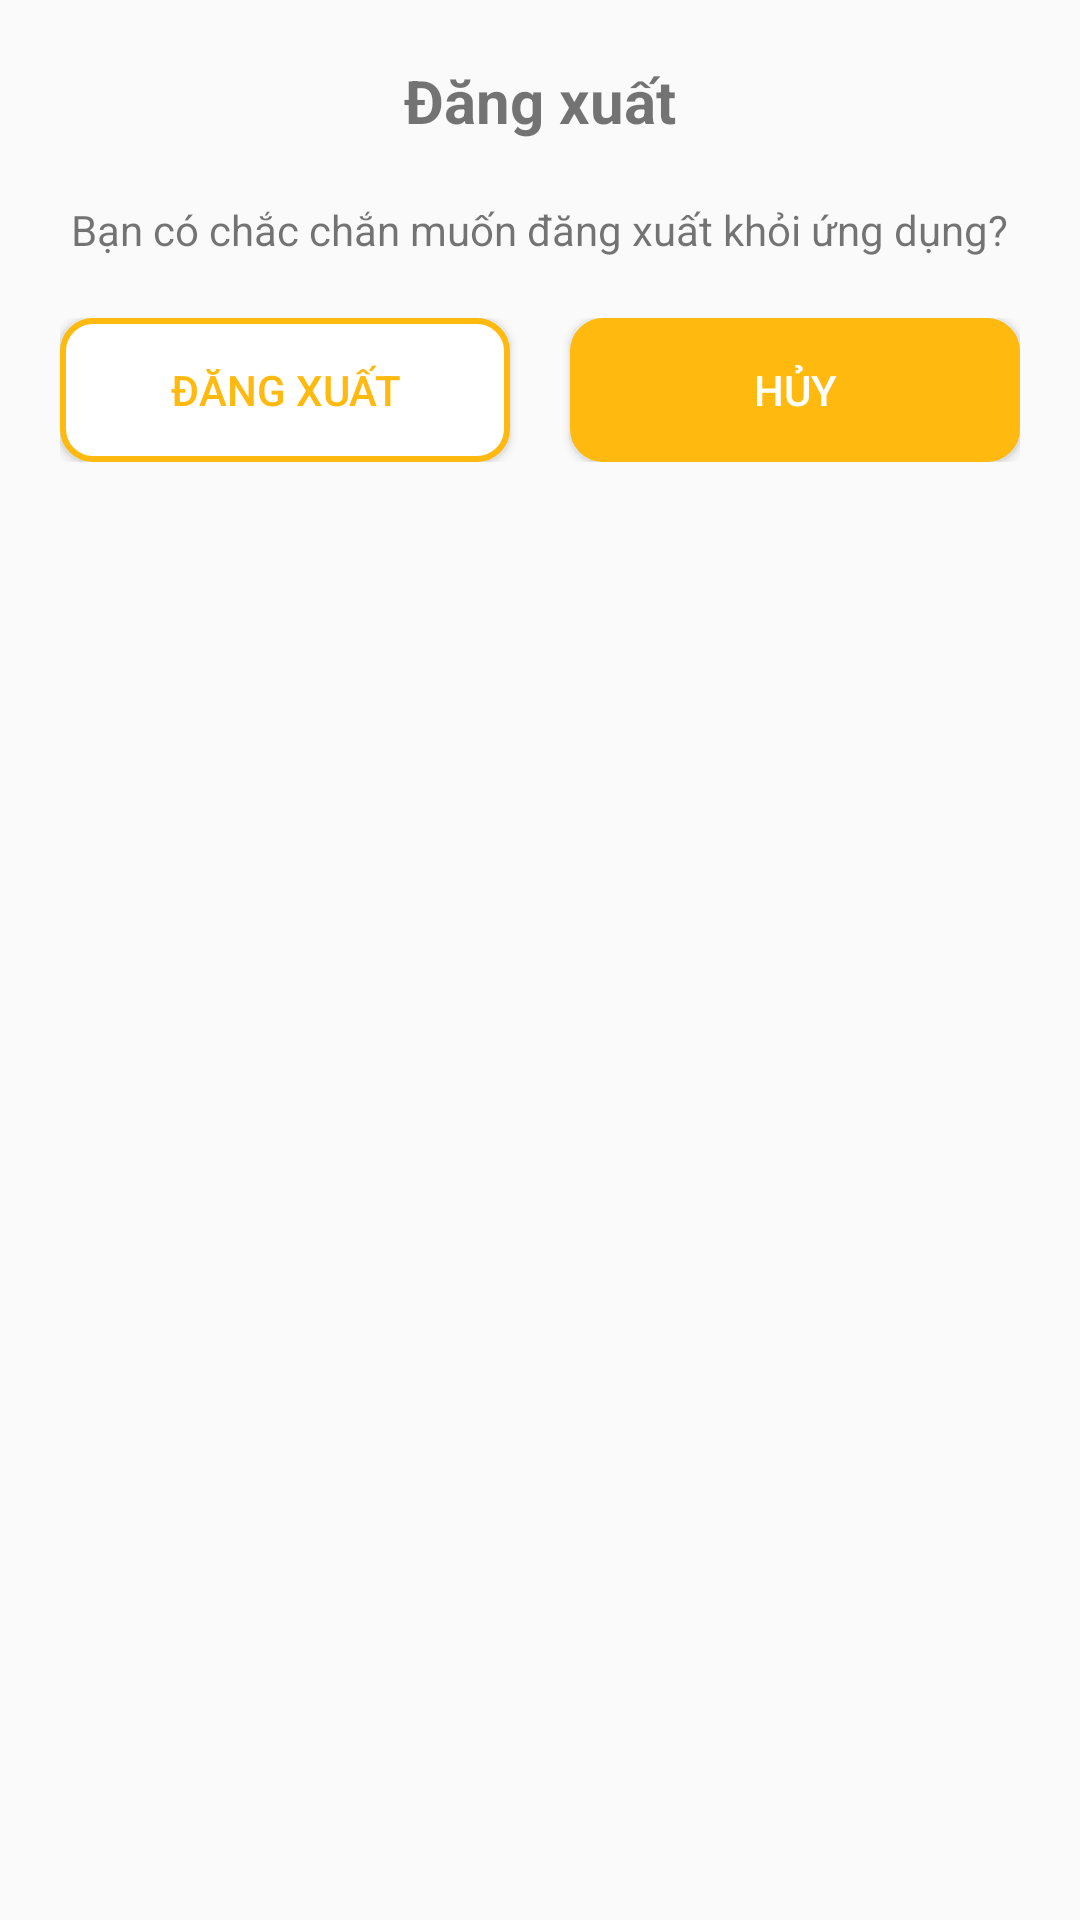

Reconstruct the res/layout file that produces this screen, plus the resources it refers to.
<!-- AndroidManifest.xml: application theme AppTheme -->
<!-- res/layout/dialog_dang_xuat.xml -->
<?xml version="1.0" encoding="utf-8"?>
<LinearLayout xmlns:android="http://schemas.android.com/apk/res/android"
    xmlns:app="http://schemas.android.com/apk/res-auto"
    xmlns:tools="http://schemas.android.com/tools"
    android:layout_width="match_parent"
    android:layout_height="match_parent"
    android:orientation="vertical"
    android:padding="20dp">


    <TextView
        android:id="@+id/textView2"
        android:layout_width="wrap_content"

        android:layout_height="wrap_content"
        android:layout_gravity="center"
        android:layout_marginBottom="20dp"
        android:text="Đăng xuất"
        android:textSize="20dp"
        android:textStyle="bold" />

    <TextView
        android:id="@+id/textView4"

        android:layout_width="wrap_content"
        android:layout_height="wrap_content"
        android:layout_gravity="center"
        android:layout_marginBottom="20dp"
        android:gravity="center"
        android:text="Bạn có chắc chắn muốn đăng xuất khỏi ứng dụng?"
        android:textAlignment="center"

        />

    <LinearLayout

        android:layout_width="match_parent"
        android:layout_height="wrap_content"
        android:orientation="horizontal">


        <Button
            android:textColor="#FFB90F"
            android:id="@+id/btn_dangxuat"
            android:layout_width="wrap_content"
            android:layout_height="wrap_content"
            android:layout_marginRight="20dp"
            android:layout_weight="1"
            android:background="@drawable/shape1"

            android:text="Đăng xuất" />

        <Button
            android:id="@+id/btn_huy"
            android:layout_width="wrap_content"
            android:layout_height="wrap_content"
            android:layout_weight="1"
            android:background="@drawable/shape2"
            android:text="HỦY"
            android:textColor="#ffffff" />
    </LinearLayout>


</LinearLayout>
<!-- resources referenced by this layout -->
<resources>
  <!-- drawable shape1 (drawable-v21) -->
  <?xml version="1.0" encoding="utf-8"?>
  <shape xmlns:android="http://schemas.android.com/apk/res/android">
  
  
      <corners
          android:radius="10dp" />
  
      <solid
  
          android:color="#FFFFFF" />
  
      <stroke
          android:color="#FFB90F"
          android:width="2dp" />
  
      <size
          android:width="165dp"
          android:height="40dp" />
  
  </shape>
  <!-- drawable shape2 (drawable) -->
  <?xml version="1.0" encoding="utf-8"?>
  <shape xmlns:android="http://schemas.android.com/apk/res/android">
  
  
      <corners
          android:radius="10dp" />
  
      <solid
  
          android:color="#FFB90F" />
  
      <stroke
          android:color="#FFB90F"
          android:width="2dp" />
  
      <size
          android:width="165dp"
          android:height="40dp" />
  
  </shape>
  <style name="AppTheme" parent="Theme.AppCompat.Light.NoActionBar">
          
          <item name="colorPrimary">#FFC107</item>
          <item name="colorPrimaryDark">#FF9800</item>
          <item name="colorAccent">#FFB90F</item>
      </style>
</resources>
